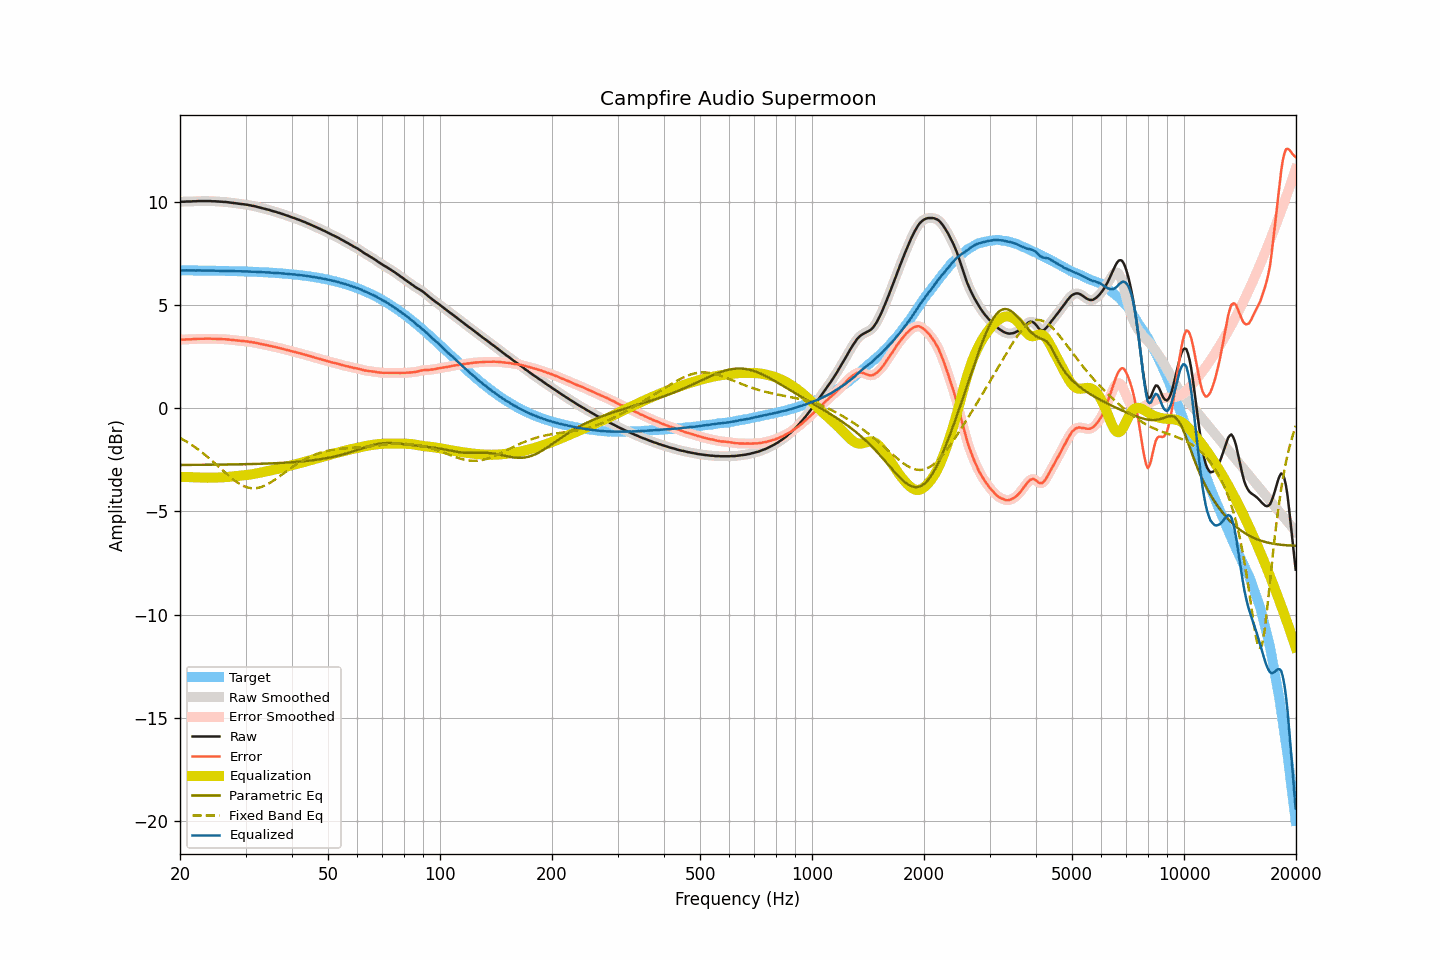

Values plotted in this chart, from the file beside it:
frequency, raw, smoothed, error, error_smoothed, equalization, parametric_eq, fixed_band_eq, equalized_raw, equalized_smoothed, target
20.00, 10.00, 10.00, 3.32, 3.32, -3.32, -2.75, -1.44, 6.68, 6.68, 6.68
20.20, 10.00, 10.00, 3.32, 3.32, -3.32, -2.75, -1.48, 6.68, 6.68, 6.68
20.40, 10.00, 10.00, 3.32, 3.33, -3.33, -2.75, -1.52, 6.68, 6.68, 6.68
20.61, 10.00, 10.01, 3.33, 3.33, -3.33, -2.75, -1.57, 6.67, 6.68, 6.68
20.81, 10.01, 10.01, 3.34, 3.33, -3.33, -2.75, -1.61, 6.68, 6.68, 6.68
21.02, 10.01, 10.01, 3.34, 3.34, -3.34, -2.75, -1.66, 6.68, 6.68, 6.68
21.23, 10.01, 10.01, 3.34, 3.34, -3.34, -2.74, -1.71, 6.67, 6.68, 6.68
21.44, 10.01, 10.02, 3.34, 3.34, -3.34, -2.74, -1.76, 6.67, 6.67, 6.67
21.66, 10.02, 10.02, 3.35, 3.34, -3.35, -2.74, -1.81, 6.68, 6.67, 6.67
21.87, 10.02, 10.02, 3.35, 3.35, -3.35, -2.74, -1.87, 6.67, 6.67, 6.67
22.09, 10.02, 10.03, 3.35, 3.36, -3.35, -2.74, -1.92, 6.67, 6.67, 6.67
22.31, 10.03, 10.03, 3.36, 3.36, -3.36, -2.74, -1.98, 6.68, 6.67, 6.67
22.54, 10.03, 10.03, 3.36, 3.36, -3.36, -2.74, -2.04, 6.67, 6.67, 6.67
22.76, 10.03, 10.03, 3.36, 3.36, -3.36, -2.74, -2.10, 6.67, 6.67, 6.67
22.99, 10.03, 10.03, 3.36, 3.36, -3.37, -2.74, -2.16, 6.67, 6.67, 6.67
23.22, 10.03, 10.03, 3.37, 3.37, -3.37, -2.74, -2.22, 6.67, 6.67, 6.67
23.45, 10.03, 10.03, 3.37, 3.37, -3.37, -2.74, -2.28, 6.67, 6.67, 6.67
23.69, 10.03, 10.03, 3.37, 3.37, -3.37, -2.74, -2.35, 6.67, 6.67, 6.67
23.92, 10.03, 10.03, 3.37, 3.37, -3.37, -2.74, -2.42, 6.67, 6.67, 6.66
24.16, 10.03, 10.03, 3.37, 3.37, -3.37, -2.74, -2.48, 6.67, 6.66, 6.66
24.40, 10.02, 10.03, 3.36, 3.37, -3.36, -2.74, -2.55, 6.66, 6.66, 6.66
24.65, 10.02, 10.02, 3.36, 3.36, -3.36, -2.74, -2.62, 6.66, 6.66, 6.66
24.89, 10.02, 10.02, 3.36, 3.36, -3.36, -2.73, -2.69, 6.66, 6.66, 6.66
25.14, 10.01, 10.02, 3.36, 3.36, -3.36, -2.73, -2.76, 6.66, 6.66, 6.66
25.39, 10.01, 10.01, 3.36, 3.35, -3.35, -2.73, -2.83, 6.66, 6.66, 6.66
25.65, 10.00, 10.00, 3.35, 3.35, -3.35, -2.73, -2.90, 6.65, 6.65, 6.66
25.91, 10.00, 10.00, 3.35, 3.35, -3.35, -2.73, -2.97, 6.66, 6.65, 6.65
26.16, 9.99, 10.00, 3.34, 3.34, -3.34, -2.73, -3.04, 6.65, 6.65, 6.65
26.43, 9.99, 9.99, 3.34, 3.34, -3.34, -2.73, -3.11, 6.65, 6.65, 6.65
26.69, 9.98, 9.98, 3.33, 3.33, -3.33, -2.73, -3.18, 6.65, 6.65, 6.65
26.96, 9.97, 9.97, 3.33, 3.33, -3.33, -2.73, -3.25, 6.65, 6.65, 6.65
27.23, 9.96, 9.96, 3.32, 3.32, -3.32, -2.72, -3.32, 6.64, 6.64, 6.65
27.50, 9.95, 9.95, 3.31, 3.31, -3.31, -2.72, -3.38, 6.64, 6.64, 6.64
27.77, 9.94, 9.94, 3.30, 3.30, -3.30, -2.72, -3.44, 6.64, 6.64, 6.64
28.05, 9.93, 9.93, 3.29, 3.29, -3.29, -2.72, -3.50, 6.64, 6.64, 6.64
28.33, 9.92, 9.92, 3.29, 3.29, -3.29, -2.72, -3.56, 6.64, 6.64, 6.64
28.62, 9.91, 9.91, 3.28, 3.28, -3.28, -2.72, -3.61, 6.63, 6.63, 6.64
28.90, 9.90, 9.90, 3.27, 3.27, -3.27, -2.72, -3.66, 6.63, 6.63, 6.63
29.19, 9.89, 9.89, 3.26, 3.26, -3.26, -2.72, -3.71, 6.63, 6.63, 6.63
29.48, 9.88, 9.88, 3.25, 3.25, -3.26, -2.71, -3.74, 6.63, 6.63, 6.63
29.78, 9.87, 9.87, 3.25, 3.25, -3.25, -2.71, -3.78, 6.63, 6.63, 6.63
30.08, 9.86, 9.86, 3.24, 3.24, -3.24, -2.71, -3.81, 6.62, 6.62, 6.62
30.38, 9.85, 9.85, 3.23, 3.23, -3.23, -2.71, -3.84, 6.62, 6.62, 6.62
30.68, 9.83, 9.84, 3.22, 3.22, -3.22, -2.71, -3.85, 6.61, 6.62, 6.62
30.99, 9.82, 9.82, 3.21, 3.21, -3.21, -2.70, -3.87, 6.62, 6.61, 6.61
31.30, 9.80, 9.81, 3.19, 3.19, -3.19, -2.70, -3.87, 6.61, 6.61, 6.61
31.61, 9.79, 9.79, 3.18, 3.18, -3.18, -2.70, -3.88, 6.61, 6.61, 6.61
31.93, 9.77, 9.77, 3.17, 3.17, -3.17, -2.70, -3.87, 6.61, 6.61, 6.60
32.24, 9.75, 9.75, 3.15, 3.15, -3.15, -2.70, -3.86, 6.60, 6.60, 6.60
32.57, 9.73, 9.73, 3.14, 3.13, -3.14, -2.69, -3.85, 6.60, 6.60, 6.60
32.89, 9.71, 9.71, 3.12, 3.12, -3.12, -2.69, -3.83, 6.59, 6.59, 6.59
33.22, 9.69, 9.69, 3.10, 3.10, -3.10, -2.69, -3.80, 6.59, 6.59, 6.59
33.55, 9.67, 9.67, 3.09, 3.09, -3.09, -2.69, -3.77, 6.59, 6.59, 6.59
33.89, 9.65, 9.65, 3.07, 3.07, -3.07, -2.68, -3.74, 6.58, 6.58, 6.58
34.23, 9.63, 9.63, 3.05, 3.06, -3.05, -2.68, -3.70, 6.58, 6.58, 6.58
34.57, 9.61, 9.61, 3.04, 3.04, -3.04, -2.68, -3.66, 6.58, 6.58, 6.57
34.92, 9.59, 9.59, 3.02, 3.02, -3.02, -2.67, -3.61, 6.57, 6.57, 6.57
35.27, 9.56, 9.57, 3.00, 3.00, -3.00, -2.67, -3.56, 6.56, 6.56, 6.56
35.62, 9.54, 9.54, 2.98, 2.98, -2.99, -2.67, -3.51, 6.56, 6.56, 6.56
35.97, 9.52, 9.52, 2.97, 2.97, -2.97, -2.66, -3.46, 6.56, 6.55, 6.55
... 635 more rows
